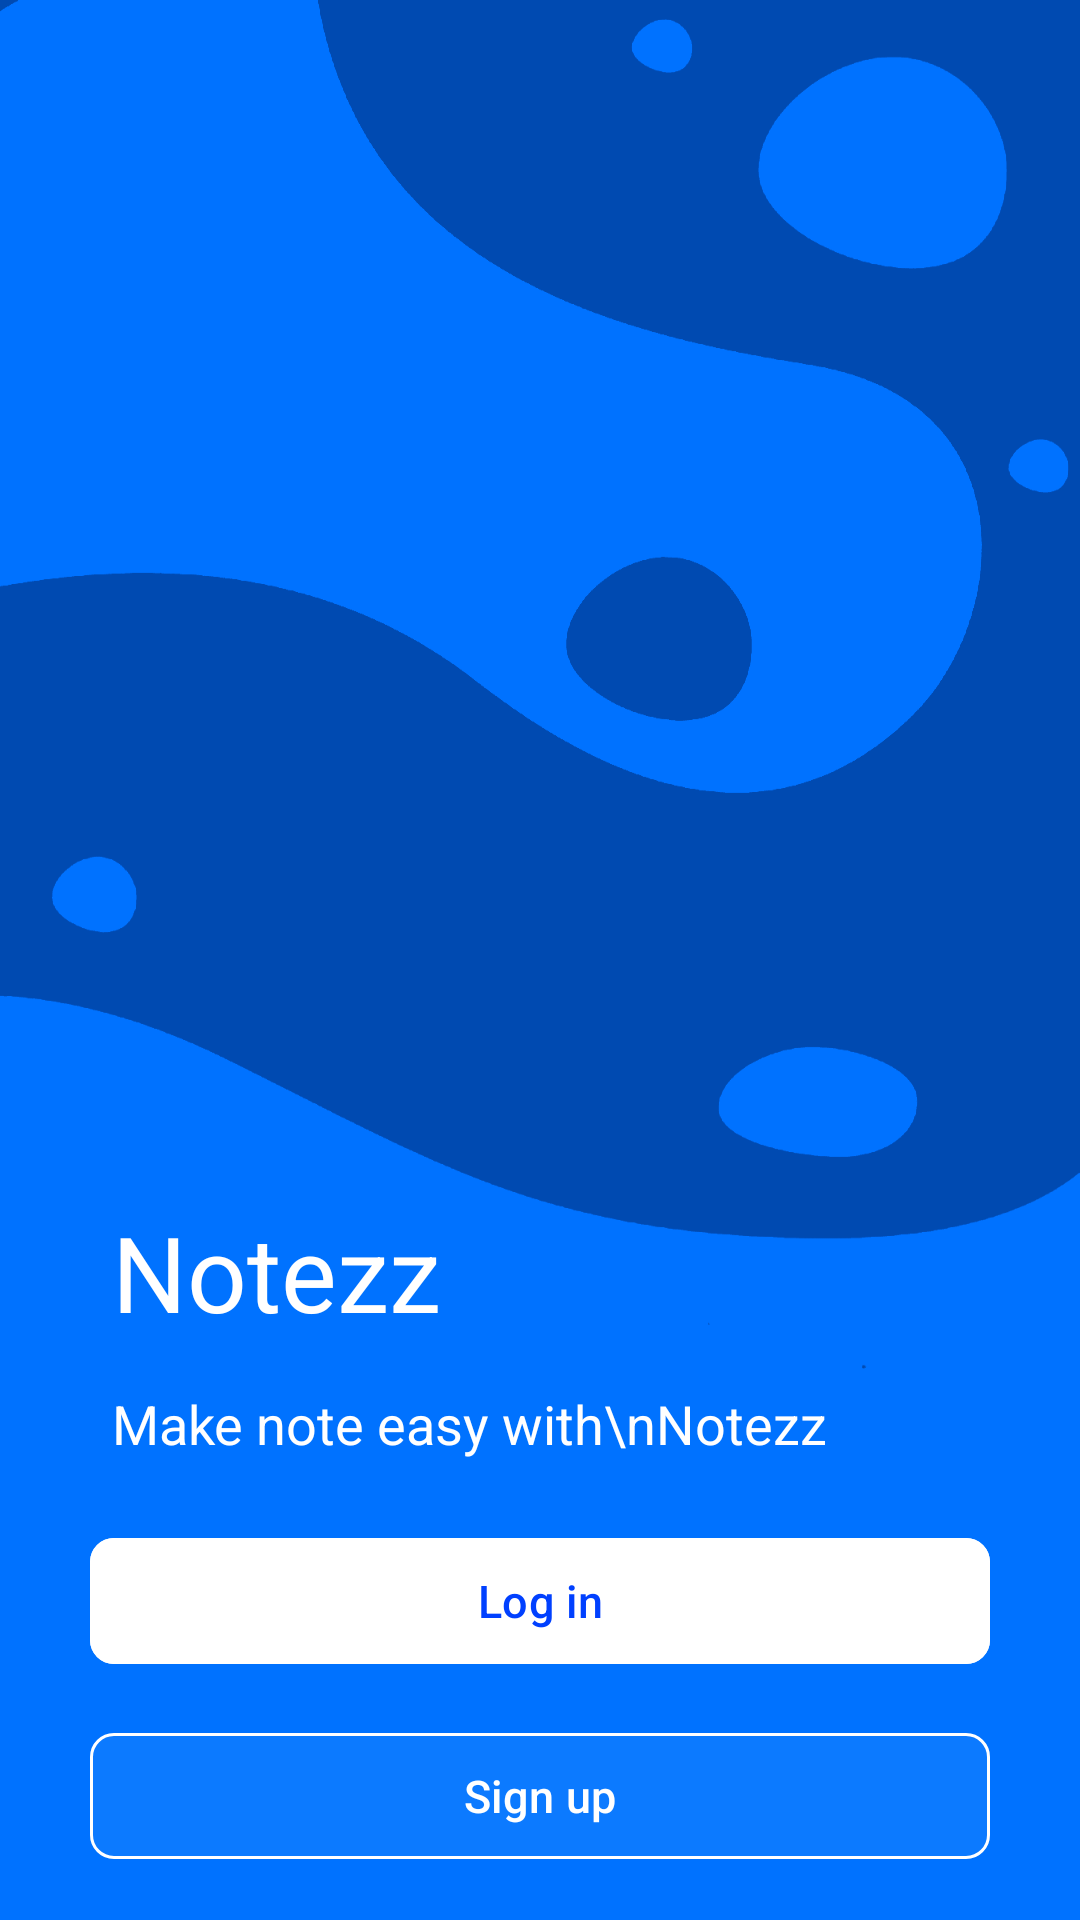

Android layout source for this screen:
<!-- AndroidManifest.xml: application theme Theme.Notezz -->
<!-- res/layout/activity_welcome.xml -->
<?xml version="1.0" encoding="utf-8"?>
<layout xmlns:android="http://schemas.android.com/apk/res/android"
    xmlns:app="http://schemas.android.com/apk/res-auto"
    xmlns:tools="http://schemas.android.com/tools">

    <data>

    </data>

    <androidx.constraintlayout.widget.ConstraintLayout
        android:layout_width="match_parent"
        android:layout_height="match_parent"
        tools:context=".authUi.WelcomeActivity"
        android:background="@drawable/bg_welcome">


        <TextView
            android:id="@+id/textView2"
            android:layout_width="wrap_content"
            android:layout_height="wrap_content"
            android:text="Notezz"
            android:textColor="@color/white"
            android:textSize="35sp"
            app:layout_constraintBottom_toBottomOf="parent"
            app:layout_constraintEnd_toEndOf="parent"
            app:layout_constraintHorizontal_bias="0.149"
            app:layout_constraintStart_toStartOf="parent"
            app:layout_constraintTop_toTopOf="parent"
            app:layout_constraintVertical_bias="0.675" />

        <TextView
            android:id="@+id/textView4"
            android:layout_width="wrap_content"
            android:layout_height="wrap_content"
            android:text="Make note easy with\nNotezz"
            android:layout_marginTop="15dp"
            android:textSize="18dp"
            android:textColor="@color/white"
            app:layout_constraintStart_toStartOf="@+id/textView2"
            app:layout_constraintTop_toBottomOf="@+id/textView2" />

        <com.google.android.material.button.MaterialButton
            android:id="@+id/button_login"
            android:layout_width="match_parent"
            android:layout_height="50dp"
            android:layout_marginHorizontal="30dp"
            android:backgroundTint="#FFFFFF"
            android:text="Log in"
            android:layout_marginTop="22dp"
            android:textColor="#0040FF"
            android:textSize="15sp"
            app:cornerRadius="8dp"
            app:layout_constraintEnd_toEndOf="parent"
            app:layout_constraintStart_toStartOf="parent"
            app:layout_constraintTop_toBottomOf="@+id/textView4" />

        <com.google.android.material.button.MaterialButton
            android:id="@+id/button_signup"
            android:layout_width="match_parent"
            android:layout_height="50dp"
            android:layout_marginHorizontal="30dp"
            android:backgroundTint="#0C7AFF"
            android:text="Sign up"
            android:textColor="@color/white"
            android:layout_marginTop="15dp"
            android:textSize="15sp"
            app:cornerRadius="8dp"
            app:strokeColor="@color/white"
            app:strokeWidth="1dp"
            app:layout_constraintEnd_toEndOf="@+id/button_login"
            app:layout_constraintStart_toStartOf="@+id/button_login"
            app:layout_constraintTop_toBottomOf="@+id/button_login" />
    </androidx.constraintlayout.widget.ConstraintLayout>
</layout>
<!-- resources referenced by this layout -->
<resources>
  <color name="white">#FFFFFFFF</color>
  <!-- drawable bg_welcome: png bitmap (drawable, 20046 bytes) -->
  <style name="Theme.Notezz" parent="Base.Theme.Notezz" />
  <style name="Base.Theme.Notezz" parent="Theme.Material3.DayNight.NoActionBar">
          
          <item name="colorPrimary">@color/white</item>
          <item name="drawerArrowStyle">@style/DrawerArrowStyle</item>
          <item name="android:windowLightStatusBar">true</item>
          <item name="textInputStyle">@style/MyTextInputStyle</item>
      </style>
  <style name="DrawerArrowStyle" parent="Widget.AppCompat.DrawerArrowToggle">
          <item name="color">#575757</item>
      </style>
  <style name="MyTextInputStyle" parent="Widget.MaterialComponents.TextInputLayout.OutlinedBox">
          
          <item name="boxBackgroundMode">none</item>
      </style>
</resources>
